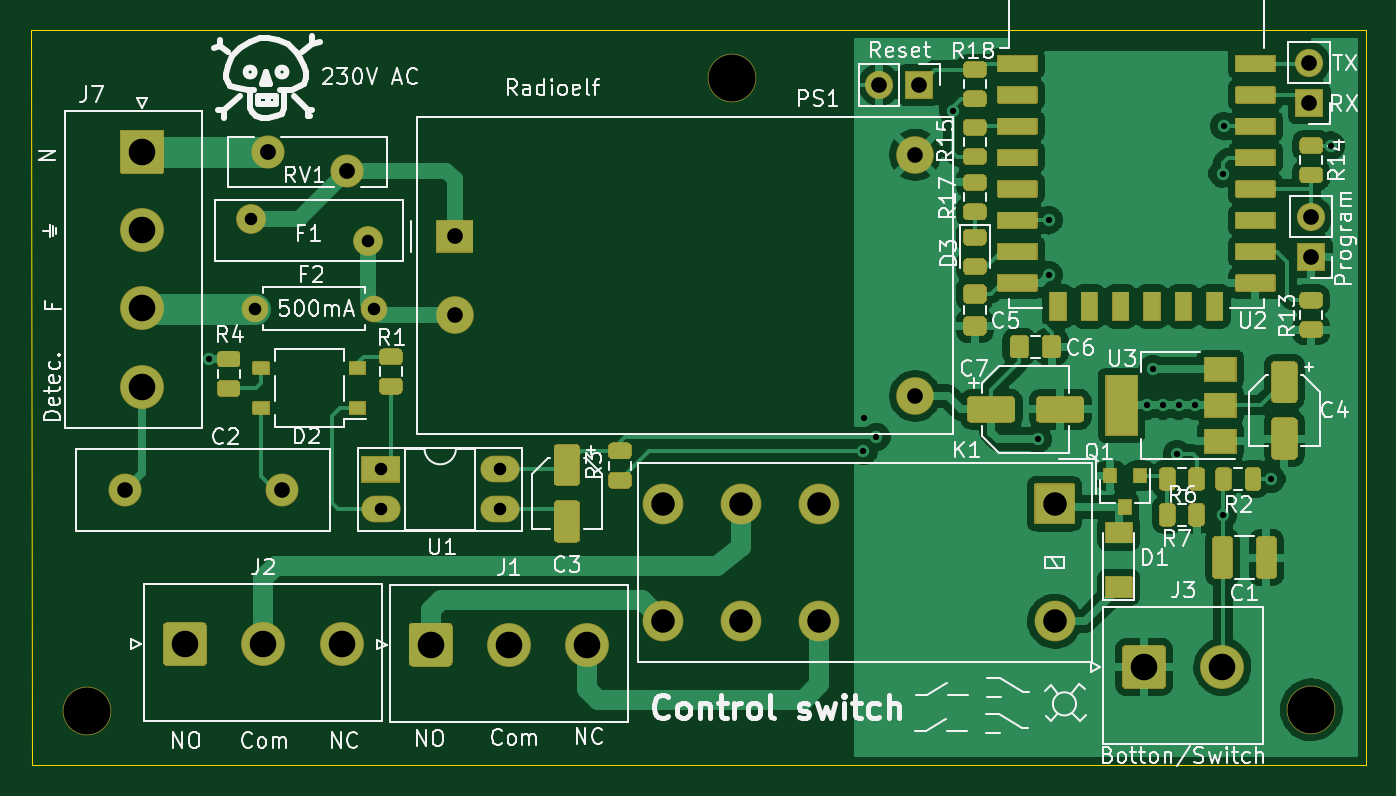
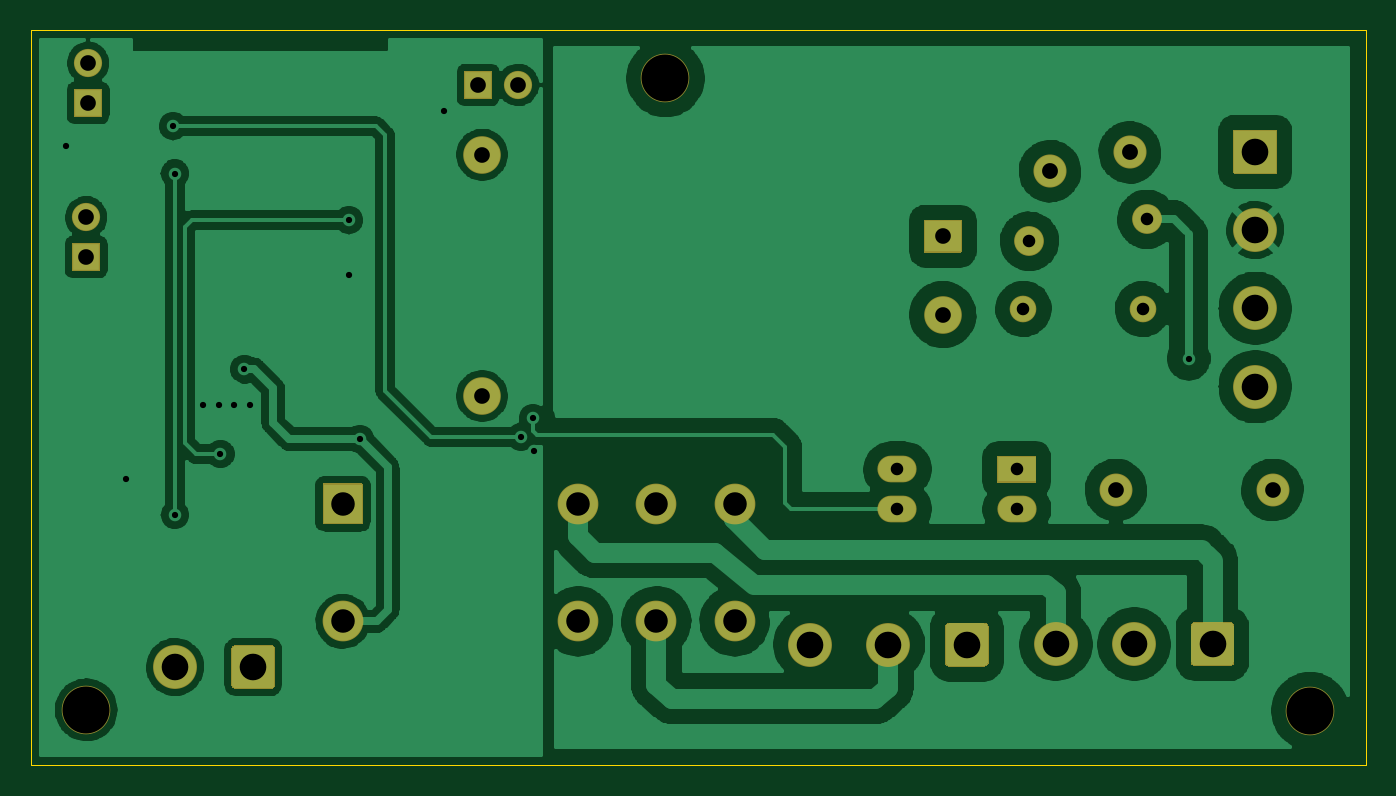
Circuit board: 11 layer files. Board 85.2 x 46.9 mm.
- bottom_copper: switch-B_Cu.gbr (199007 bytes)
- bottom_mask: switch-B_Mask.gbr (5424 bytes)
- paste: switch-B_Paste.gbr (519 bytes)
- bottom_silk: switch-B_SilkS.gbr (520 bytes)
- outline: switch-Edge_Cuts.gbr (749 bytes)
- top_copper: switch-F_Cu.gbr (165931 bytes)
- top_mask: switch-F_Mask.gbr (29718 bytes)
- paste: switch-F_Paste.gbr (14222 bytes)
- top_silk: switch-F_SilkS.gbr (59978 bytes)
- drill: switch-NPTH.drl (395 bytes)
- drill: switch-PTH.drl (1320 bytes)

=== bottom_copper: switch-B_Cu.gbr (199007 bytes, source omitted) ===
=== bottom_mask: switch-B_Mask.gbr ===
%TF.GenerationSoftware,KiCad,Pcbnew,5.99.0-unknown-a61ea1f~102~ubuntu18.04.1*%
%TF.CreationDate,2020-07-28T16:03:15+02:00*%
%TF.ProjectId,switch,73776974-6368-42e6-9b69-6361645f7063,rev?*%
%TF.SameCoordinates,Original*%
%TF.FileFunction,Soldermask,Bot*%
%TF.FilePolarity,Negative*%
%FSLAX46Y46*%
G04 Gerber Fmt 4.6, Leading zero omitted, Abs format (unit mm)*
G04 Created by KiCad (PCBNEW 5.99.0-unknown-a61ea1f~102~ubuntu18.04.1) date 2020-07-28 16:03:15*
%MOMM*%
%LPD*%
G01*
G04 APERTURE LIST*
%ADD10C,2.110000*%
%ADD11C,3.100000*%
%ADD12O,2.600000X2.600000*%
%ADD13O,2.500000X1.700000*%
%ADD14C,1.900000*%
%ADD15C,2.400000*%
%ADD16O,1.800000X1.800000*%
%ADD17C,2.800000*%
%ADD18O,1.700000X1.700000*%
%ADD19C,1.700000*%
%ADD20C,2.100000*%
G04 APERTURE END LIST*
D10*
%TO.C,F1*%
X109606400Y-76371600D03*
X114706400Y-77571600D03*
%TD*%
D11*
%TO.C,REF\u002A\u002A*%
X98094800Y-112014000D03*
%TD*%
%TO.C,REF\u002A\u002A*%
X176212500Y-111950500D03*
%TD*%
%TO.C,REF\u002A\u002A*%
X139242800Y-71640700D03*
%TD*%
D12*
%TO.C,K1*%
X159829500Y-106306000D03*
X144829500Y-106306000D03*
X139829500Y-106306000D03*
X134829500Y-106306000D03*
X134829500Y-98806000D03*
X139829500Y-98806000D03*
X144829500Y-98806000D03*
G36*
G01*
X158581500Y-97506000D02*
X161077500Y-97506000D01*
G75*
G02*
X161129500Y-97558000I0J-52000D01*
G01*
X161129500Y-100054000D01*
G75*
G02*
X161077500Y-100106000I-52000J0D01*
G01*
X158581500Y-100106000D01*
G75*
G02*
X158529500Y-100054000I0J52000D01*
G01*
X158529500Y-97558000D01*
G75*
G02*
X158581500Y-97506000I52000J0D01*
G01*
G37*
%TD*%
D13*
%TO.C,U1*%
X124436520Y-96611015D03*
X116816520Y-99151015D03*
X124436520Y-99151015D03*
G36*
G01*
X115566520Y-97407890D02*
X115566520Y-95814140D01*
G75*
G02*
X115619645Y-95761015I53125J0D01*
G01*
X118013395Y-95761015D01*
G75*
G02*
X118066520Y-95814140I0J-53125D01*
G01*
X118066520Y-97407890D01*
G75*
G02*
X118013395Y-97461015I-53125J0D01*
G01*
X115619645Y-97461015D01*
G75*
G02*
X115566520Y-97407890I0J53125D01*
G01*
G37*
%TD*%
D14*
%TO.C,RV1*%
X116021500Y-82045000D03*
X108521500Y-80645000D03*
%TD*%
D15*
%TO.C,PS1*%
X150939000Y-91924500D03*
X121539000Y-86724500D03*
G36*
G01*
X120339000Y-82722000D02*
X120339000Y-80727000D01*
G75*
G02*
X120391500Y-80674500I52500J0D01*
G01*
X122686500Y-80674500D01*
G75*
G02*
X122739000Y-80727000I0J-52500D01*
G01*
X122739000Y-82722000D01*
G75*
G02*
X122686500Y-82774500I-52500J0D01*
G01*
X120391500Y-82774500D01*
G75*
G02*
X120339000Y-82722000I0J52500D01*
G01*
G37*
X150939000Y-76524500D03*
%TD*%
D16*
%TO.C,JP2*%
X148653500Y-72072500D03*
G36*
G01*
X150346441Y-71172500D02*
X152040559Y-71172500D01*
G75*
G02*
X152093500Y-71225441I0J-52941D01*
G01*
X152093500Y-72919559D01*
G75*
G02*
X152040559Y-72972500I-52941J0D01*
G01*
X150346441Y-72972500D01*
G75*
G02*
X150293500Y-72919559I0J52941D01*
G01*
X150293500Y-71225441D01*
G75*
G02*
X150346441Y-71172500I52941J0D01*
G01*
G37*
%TD*%
%TO.C,JP1*%
X176212500Y-80518000D03*
G36*
G01*
X177112500Y-82210941D02*
X177112500Y-83905059D01*
G75*
G02*
X177059559Y-83958000I-52941J0D01*
G01*
X175365441Y-83958000D01*
G75*
G02*
X175312500Y-83905059I0J52941D01*
G01*
X175312500Y-82210941D01*
G75*
G02*
X175365441Y-82158000I52941J0D01*
G01*
X177059559Y-82158000D01*
G75*
G02*
X177112500Y-82210941I0J-52941D01*
G01*
G37*
%TD*%
%TO.C,J8*%
X176085500Y-70675500D03*
G36*
G01*
X176985500Y-72368441D02*
X176985500Y-74062559D01*
G75*
G02*
X176932559Y-74115500I-52941J0D01*
G01*
X175238441Y-74115500D01*
G75*
G02*
X175185500Y-74062559I0J52941D01*
G01*
X175185500Y-72368441D01*
G75*
G02*
X175238441Y-72315500I52941J0D01*
G01*
X176932559Y-72315500D01*
G75*
G02*
X176985500Y-72368441I0J-52941D01*
G01*
G37*
%TD*%
D17*
%TO.C,J7*%
X101600000Y-91327000D03*
X101600000Y-86327000D03*
X101600000Y-81327000D03*
G36*
G01*
X100251852Y-74927000D02*
X102948148Y-74927000D01*
G75*
G02*
X103000000Y-74978852I0J-51852D01*
G01*
X103000000Y-77675148D01*
G75*
G02*
X102948148Y-77727000I-51852J0D01*
G01*
X100251852Y-77727000D01*
G75*
G02*
X100200000Y-77675148I0J51852D01*
G01*
X100200000Y-74978852D01*
G75*
G02*
X100251852Y-74927000I51852J0D01*
G01*
G37*
%TD*%
%TO.C,J3*%
X170544500Y-109220000D03*
G36*
G01*
X164144500Y-110360740D02*
X164144500Y-108079260D01*
G75*
G02*
X164403760Y-107820000I259260J0D01*
G01*
X166685240Y-107820000D01*
G75*
G02*
X166944500Y-108079260I0J-259260D01*
G01*
X166944500Y-110360740D01*
G75*
G02*
X166685240Y-110620000I-259260J0D01*
G01*
X164403760Y-110620000D01*
G75*
G02*
X164144500Y-110360740I0J259260D01*
G01*
G37*
%TD*%
%TO.C,J2*%
X114330500Y-107759500D03*
X109330500Y-107759500D03*
G36*
G01*
X102930500Y-108900240D02*
X102930500Y-106618760D01*
G75*
G02*
X103189760Y-106359500I259260J0D01*
G01*
X105471240Y-106359500D01*
G75*
G02*
X105730500Y-106618760I0J-259260D01*
G01*
X105730500Y-108900240D01*
G75*
G02*
X105471240Y-109159500I-259260J0D01*
G01*
X103189760Y-109159500D01*
G75*
G02*
X102930500Y-108900240I0J259260D01*
G01*
G37*
%TD*%
%TO.C,J1*%
X130015000Y-107788872D03*
X125015000Y-107788872D03*
G36*
G01*
X118615000Y-108929612D02*
X118615000Y-106648132D01*
G75*
G02*
X118874260Y-106388872I259260J0D01*
G01*
X121155740Y-106388872D01*
G75*
G02*
X121415000Y-106648132I0J-259260D01*
G01*
X121415000Y-108929612D01*
G75*
G02*
X121155740Y-109188872I-259260J0D01*
G01*
X118874260Y-109188872D01*
G75*
G02*
X118615000Y-108929612I0J259260D01*
G01*
G37*
%TD*%
D18*
%TO.C,F2*%
X108775500Y-86360000D03*
D19*
X116395500Y-86360000D03*
%TD*%
D20*
%TO.C,C2*%
X110498011Y-97917000D03*
X100498011Y-97917000D03*
%TD*%
M02*

=== paste: switch-B_Paste.gbr ===
%TF.GenerationSoftware,KiCad,Pcbnew,5.99.0-unknown-a61ea1f~102~ubuntu18.04.1*%
%TF.CreationDate,2020-07-28T16:03:14+02:00*%
%TF.ProjectId,switch,73776974-6368-42e6-9b69-6361645f7063,rev?*%
%TF.SameCoordinates,Original*%
%TF.FileFunction,Paste,Bot*%
%TF.FilePolarity,Positive*%
%FSLAX46Y46*%
G04 Gerber Fmt 4.6, Leading zero omitted, Abs format (unit mm)*
G04 Created by KiCad (PCBNEW 5.99.0-unknown-a61ea1f~102~ubuntu18.04.1) date 2020-07-28 16:03:14*
%MOMM*%
%LPD*%
G01*
G04 APERTURE LIST*
G04 APERTURE END LIST*
M02*

=== bottom_silk: switch-B_SilkS.gbr ===
%TF.GenerationSoftware,KiCad,Pcbnew,5.99.0-unknown-a61ea1f~102~ubuntu18.04.1*%
%TF.CreationDate,2020-07-28T16:03:15+02:00*%
%TF.ProjectId,switch,73776974-6368-42e6-9b69-6361645f7063,rev?*%
%TF.SameCoordinates,Original*%
%TF.FileFunction,Legend,Bot*%
%TF.FilePolarity,Positive*%
%FSLAX46Y46*%
G04 Gerber Fmt 4.6, Leading zero omitted, Abs format (unit mm)*
G04 Created by KiCad (PCBNEW 5.99.0-unknown-a61ea1f~102~ubuntu18.04.1) date 2020-07-28 16:03:15*
%MOMM*%
%LPD*%
G01*
G04 APERTURE LIST*
G04 APERTURE END LIST*
M02*

=== outline: switch-Edge_Cuts.gbr ===
%TF.GenerationSoftware,KiCad,Pcbnew,5.99.0-unknown-a61ea1f~102~ubuntu18.04.1*%
%TF.CreationDate,2020-07-28T16:03:15+02:00*%
%TF.ProjectId,switch,73776974-6368-42e6-9b69-6361645f7063,rev?*%
%TF.SameCoordinates,Original*%
%TF.FileFunction,Profile,NP*%
%FSLAX46Y46*%
G04 Gerber Fmt 4.6, Leading zero omitted, Abs format (unit mm)*
G04 Created by KiCad (PCBNEW 5.99.0-unknown-a61ea1f~102~ubuntu18.04.1) date 2020-07-28 16:03:15*
%MOMM*%
%LPD*%
G01*
G04 APERTURE LIST*
%TA.AperFunction,Profile*%
%ADD10C,0.050000*%
%TD*%
G04 APERTURE END LIST*
D10*
X179705000Y-115443000D02*
X179705000Y-68580000D01*
X94551500Y-115443000D02*
X179705000Y-115443000D01*
X94538800Y-68580000D02*
X94551500Y-115443000D01*
X179705000Y-68580000D02*
X94538800Y-68580000D01*
M02*

=== top_copper: switch-F_Cu.gbr (165931 bytes, source omitted) ===
=== top_mask: switch-F_Mask.gbr (29718 bytes, source omitted) ===
=== paste: switch-F_Paste.gbr (14222 bytes, source omitted) ===
=== top_silk: switch-F_SilkS.gbr (59978 bytes, source omitted) ===
=== drill: switch-NPTH.drl ===
M48
; DRILL file {KiCad 5.99.0-unknown-a61ea1f~102~ubuntu18.04.1} date Tue Jul 28 16:03:13 2020
; FORMAT={-:-/ absolute / inch / decimal}
; #@! TF.CreationDate,2020-07-28T16:03:13+02:00
; #@! TF.GenerationSoftware,Kicad,Pcbnew,5.99.0-unknown-a61ea1f~102~ubuntu18.04.1
; #@! TF.FileFunction,NonPlated,1,2,NPTH
FMAT,2
INCH
T1C0.1181
%
G90
G05
T1
X5.482Y-2.8205
X6.9375Y-4.4075
X3.862Y-4.41
T0
M30

=== drill: switch-PTH.drl ===
M48
; DRILL file {KiCad 5.99.0-unknown-a61ea1f~102~ubuntu18.04.1} date Tue Jul 28 16:03:13 2020
; FORMAT={-:-/ absolute / inch / decimal}
; #@! TF.CreationDate,2020-07-28T16:03:13+02:00
; #@! TF.GenerationSoftware,Kicad,Pcbnew,5.99.0-unknown-a61ea1f~102~ubuntu18.04.1
; #@! TF.FileFunction,Plated,1,2,PTH
FMAT,2
INCH
T1C0.0157
T2C0.0315
T3C0.0394
T4C0.0398
T5C0.0591
T6C0.0669
%
G90
G05
T1
X4.1675Y-3.525
X5.8125Y-3.7575
X5.815Y-3.675
X5.845Y-3.7225
X6.0375Y-2.9025
X6.25Y-3.7275
X6.2775Y-3.1775
X6.2775Y-3.315
X6.525Y-3.6425
X6.54Y-3.5519
X6.565Y-3.6425
X6.6Y-3.765
X6.605Y-3.6425
X6.645Y-3.6425
X6.715Y-3.06
X6.715Y-3.9175
X6.7188Y-2.9413
X6.8375Y-3.8275
X6.9875Y-2.99
T2
X4.2725Y-3.175
X4.5678Y-3.2301
X4.5991Y-3.8036
X4.5991Y-3.9036
X4.8991Y-3.8036
X4.8991Y-3.9036
X4.2825Y-3.4
X4.5825Y-3.4
T3
X5.8525Y-2.8375
X5.9525Y-2.8375
X6.9325Y-2.7825
X6.9325Y-2.8825
X3.9566Y-3.855
X4.3503Y-3.855
X6.9375Y-3.17
X6.9375Y-3.27
X4.785Y-3.2175
X4.785Y-3.4144
X5.9425Y-3.0128
X5.9425Y-3.6191
T4
X4.3152Y-3.0068
X4.516Y-3.054
T5
X5.3082Y-3.89
X5.3082Y-4.1853
X5.5051Y-3.89
X5.5051Y-4.1853
X5.7019Y-3.89
X5.7019Y-4.1853
X6.2925Y-3.89
X6.2925Y-4.1853
T6
X4.1075Y-4.2425
X4.3044Y-4.2425
X4.5012Y-4.2425
X4.725Y-4.2437
X4.9219Y-4.2437
X5.1187Y-4.2437
X6.5175Y-4.3
X6.7144Y-4.3
X4.0Y-3.005
X4.0Y-3.2019
X4.0Y-3.3987
X4.0Y-3.5956
T0
M30

